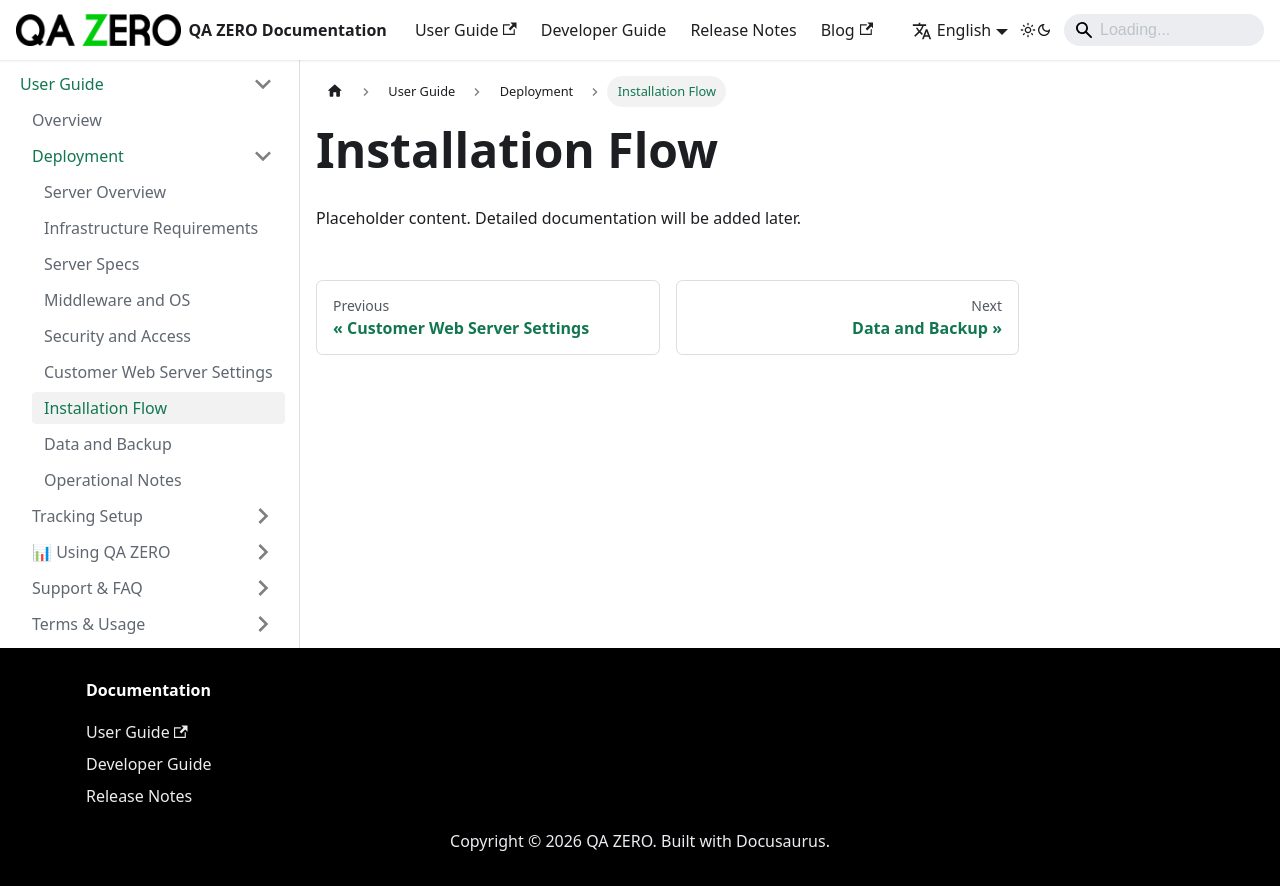

repository: quarka-org/docs.qazero.com · page: docs/user-manual/deployment/installation-flow/index.html · generator: docusaurus

---
id: installation-flow
title: Installation Flow
sidebar_position: 7
---

# Installation Flow

Placeholder content. Detailed documentation will be added later.

<!-- TODO: Write full documentation content -->
